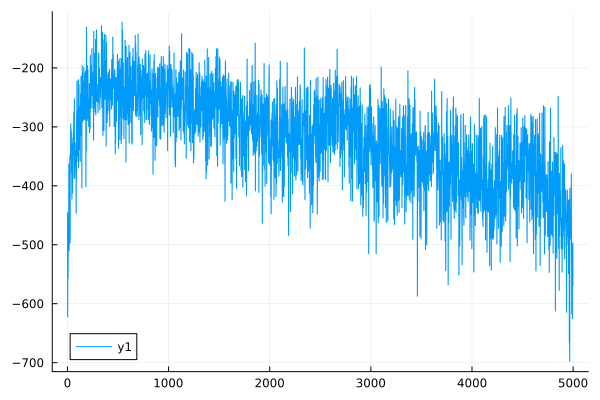

The file beside this chart, header and first rows:
0	-446.38678428060484
1	-445.9
2	-622.5
3	-622.3
4	-508.9
5	-508.6
6	-557.7
7	-557.4
8	-507.8
9	-507.4
10	-480.6
11	-480.5
12	-441.6
13	-441.4
14	-363
15	-362.8
16	-510.2
17	-509.9
18	-406.7
19	-406.4
20	-439.9
21	-439.4
22	-363.9
23	-363.6
24	-349.6
25	-349.3
26	-496.9
27	-496.8
28	-346
29	-345.7
30	-355.9
31	-355.8
32	-294.9
33	-294.7
34	-323.2
35	-322.9
36	-304.1
37	-303.9
38	-310.8
39	-310.6
40	-377.3
41	-377.2
42	-370.6
43	-370.4
44	-422.6
45	-422.4
46	-328.2
47	-328
48	-381.5
49	-381.3
50	-412.4
51	-412.1
52	-368.6
53	-368.6
54	-318
55	-317.9
56	-347.1
57	-347
58	-309.2
59	-309
60	-316
... 4,939 more rows
